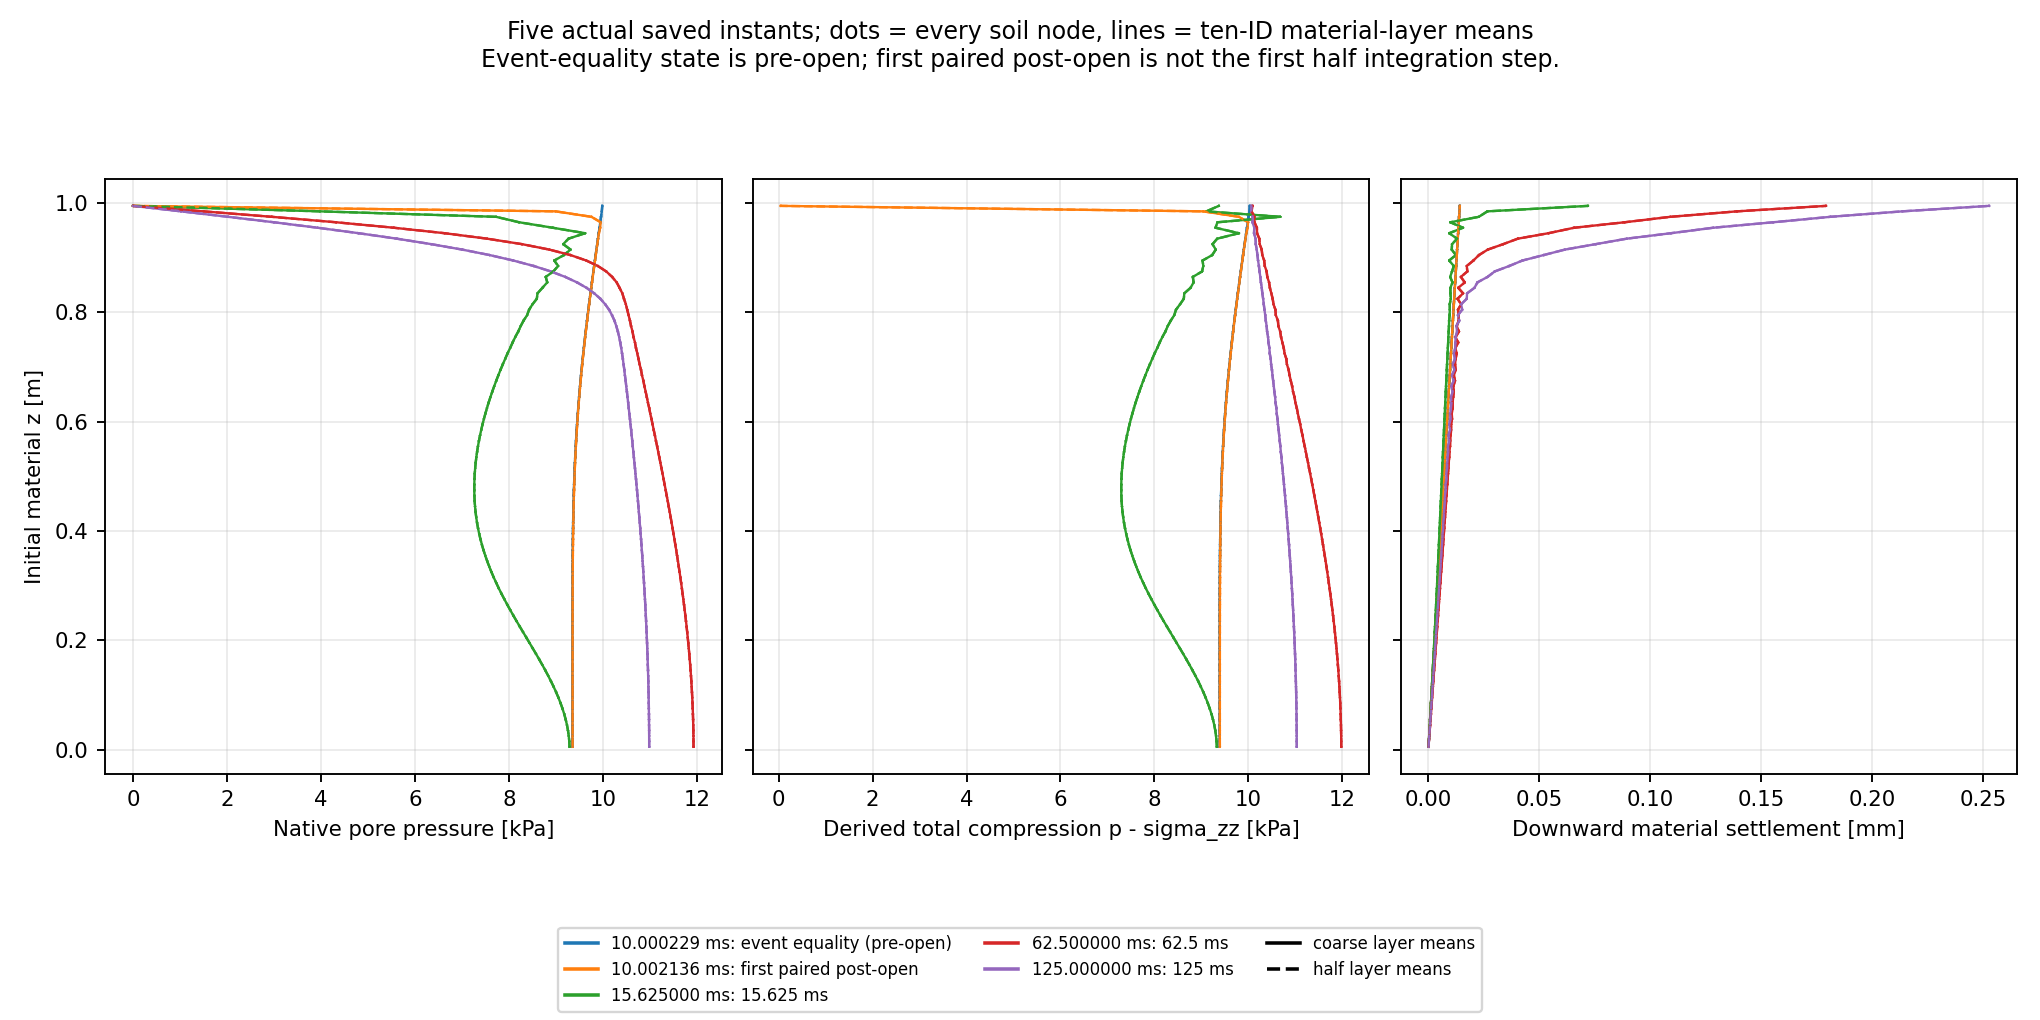

The data file committed next to this chart (first rows):
grid, part, actual_time_s, completed_step, instant, soil_ID, initial_material_layer, x0_m, y0_m, z0_m, native_pressure_Pa, derived_total_compression_Pa, material_downward_settlement_mm
coarse, 203, 0.01, 5243, event equality (pre-open), 40, 0, 0.005, 0.0, 0.005, 9352, 9390, 8.224616938629775e-05
coarse, 203, 0.01, 5243, event equality (pre-open), 41, 1, 0.005, 0.0, 0.015, 9352, 9390, 0.0002009
coarse, 203, 0.01, 5243, event equality (pre-open), 42, 2, 0.005, 0.0, 0.025, 9352, 9390, 0.0003553
coarse, 203, 0.01, 5243, event equality (pre-open), 43, 3, 0.005, 0.0, 0.035, 9352, 9390, 0.0004875
coarse, 203, 0.01, 5243, event equality (pre-open), 44, 4, 0.005, 0.0, 0.045, 9352, 9390, 0.0006301
coarse, 203, 0.01, 5243, event equality (pre-open), 45, 5, 0.005, 0.0, 0.055, 9352, 9390, 0.0007704
coarse, 203, 0.01, 5243, event equality (pre-open), 46, 6, 0.005, 0.0, 0.065, 9352, 9390, 0.0009088
coarse, 203, 0.01, 5243, event equality (pre-open), 47, 7, 0.005, 0.0, 0.075, 9352, 9390, 0.00105
coarse, 203, 0.01, 5243, event equality (pre-open), 48, 8, 0.005, 0.0, 0.085, 9352, 9390, 0.001189
coarse, 203, 0.01, 5243, event equality (pre-open), 49, 9, 0.005, 0.0, 0.095, 9352, 9390, 0.001329
coarse, 203, 0.01, 5243, event equality (pre-open), 50, 10, 0.005, 0.0, 0.105, 9352, 9390, 0.00147
coarse, 203, 0.01, 5243, event equality (pre-open), 51, 11, 0.005, 0.0, 0.115, 9352, 9390, 0.001609
coarse, 203, 0.01, 5243, event equality (pre-open), 52, 12, 0.005, 0.0, 0.125, 9352, 9390, 0.001749
coarse, 203, 0.01, 5243, event equality (pre-open), 53, 13, 0.005, 0.0, 0.135, 9352, 9390, 0.001889
coarse, 203, 0.01, 5243, event equality (pre-open), 54, 14, 0.005, 0.0, 0.145, 9352, 9390, 0.002029
coarse, 203, 0.01, 5243, event equality (pre-open), 55, 15, 0.005, 0.0, 0.155, 9352, 9390, 0.002169
coarse, 203, 0.01, 5243, event equality (pre-open), 56, 16, 0.005, 0.0, 0.165, 9352, 9390, 0.002309
coarse, 203, 0.01, 5243, event equality (pre-open), 57, 17, 0.005, 0.0, 0.175, 9352, 9390, 0.002449
coarse, 203, 0.01, 5243, event equality (pre-open), 58, 18, 0.005, 0.0, 0.185, 9352, 9390, 0.002589
coarse, 203, 0.01, 5243, event equality (pre-open), 59, 19, 0.005, 0.0, 0.195, 9352, 9390, 0.002729
coarse, 203, 0.01, 5243, event equality (pre-open), 60, 20, 0.005, 0.0, 0.205, 9352, 9390, 0.002869
coarse, 203, 0.01, 5243, event equality (pre-open), 61, 21, 0.005, 0.0, 0.215, 9352, 9390, 0.003009
coarse, 203, 0.01, 5243, event equality (pre-open), 62, 22, 0.005, 0.0, 0.225, 9352, 9390, 0.003149
coarse, 203, 0.01, 5243, event equality (pre-open), 63, 23, 0.005, 0.0, 0.235, 9353, 9390, 0.003289
coarse, 203, 0.01, 5243, event equality (pre-open), 64, 24, 0.005, 0.0, 0.245, 9353, 9390, 0.003429
coarse, 203, 0.01, 5243, event equality (pre-open), 65, 25, 0.005, 0.0, 0.255, 9353, 9391, 0.003569
coarse, 203, 0.01, 5243, event equality (pre-open), 66, 26, 0.005, 0.0, 0.265, 9353, 9391, 0.003709
coarse, 203, 0.01, 5243, event equality (pre-open), 67, 27, 0.005, 0.0, 0.275, 9353, 9391, 0.003849
coarse, 203, 0.01, 5243, event equality (pre-open), 68, 28, 0.005, 0.0, 0.285, 9354, 9391, 0.003989
coarse, 203, 0.01, 5243, event equality (pre-open), 69, 29, 0.005, 0.0, 0.295, 9354, 9392, 0.004129
coarse, 203, 0.01, 5243, event equality (pre-open), 70, 30, 0.005, 0.0, 0.305, 9355, 9392, 0.004269
coarse, 203, 0.01, 5243, event equality (pre-open), 71, 31, 0.005, 0.0, 0.315, 9355, 9393, 0.004409
coarse, 203, 0.01, 5243, event equality (pre-open), 72, 32, 0.005, 0.0, 0.325, 9356, 9394, 0.004549
coarse, 203, 0.01, 5243, event equality (pre-open), 73, 33, 0.005, 0.0, 0.335, 9357, 9394, 0.004689
coarse, 203, 0.01, 5243, event equality (pre-open), 74, 34, 0.005, 0.0, 0.345, 9357, 9395, 0.004829
coarse, 203, 0.01, 5243, event equality (pre-open), 75, 35, 0.005, 0.0, 0.355, 9358, 9396, 0.004969
coarse, 203, 0.01, 5243, event equality (pre-open), 76, 36, 0.005, 0.0, 0.365, 9360, 9397, 0.005109
coarse, 203, 0.01, 5243, event equality (pre-open), 77, 37, 0.005, 0.0, 0.375, 9361, 9399, 0.005249
coarse, 203, 0.01, 5243, event equality (pre-open), 78, 38, 0.005, 0.0, 0.385, 9362, 9400, 0.005389
coarse, 203, 0.01, 5243, event equality (pre-open), 79, 39, 0.005, 0.0, 0.395, 9364, 9402, 0.005529
coarse, 203, 0.01, 5243, event equality (pre-open), 80, 40, 0.005, 0.0, 0.405, 9366, 9403, 0.005669
coarse, 203, 0.01, 5243, event equality (pre-open), 81, 41, 0.005, 0.0, 0.415, 9368, 9405, 0.005809
coarse, 203, 0.01, 5243, event equality (pre-open), 82, 42, 0.005, 0.0, 0.425, 9370, 9408, 0.00595
coarse, 203, 0.01, 5243, event equality (pre-open), 83, 43, 0.005, 0.0, 0.435, 9372, 9410, 0.00609
coarse, 203, 0.01, 5243, event equality (pre-open), 84, 44, 0.005, 0.0, 0.445, 9375, 9413, 0.00623
coarse, 203, 0.01, 5243, event equality (pre-open), 85, 45, 0.005, 0.0, 0.455, 9378, 9416, 0.006371
coarse, 203, 0.01, 5243, event equality (pre-open), 86, 46, 0.005, 0.0, 0.465, 9381, 9419, 0.006511
coarse, 203, 0.01, 5243, event equality (pre-open), 87, 47, 0.005, 0.0, 0.475, 9384, 9422, 0.006651
coarse, 203, 0.01, 5243, event equality (pre-open), 88, 48, 0.005, 0.0, 0.485, 9388, 9426, 0.006792
coarse, 203, 0.01, 5243, event equality (pre-open), 89, 49, 0.005, 0.0, 0.495, 9392, 9430, 0.006932
coarse, 203, 0.01, 5243, event equality (pre-open), 90, 50, 0.005, 0.0, 0.505, 9397, 9434, 0.007073
coarse, 203, 0.01, 5243, event equality (pre-open), 91, 51, 0.005, 0.0, 0.515, 9401, 9439, 0.007214
coarse, 203, 0.01, 5243, event equality (pre-open), 92, 52, 0.005, 0.0, 0.525, 9406, 9444, 0.007355
coarse, 203, 0.01, 5243, event equality (pre-open), 93, 53, 0.005, 0.0, 0.535, 9412, 9450, 0.007495
coarse, 203, 0.01, 5243, event equality (pre-open), 94, 54, 0.005, 0.0, 0.545, 9417, 9455, 0.007636
coarse, 203, 0.01, 5243, event equality (pre-open), 95, 55, 0.005, 0.0, 0.555, 9423, 9461, 0.007777
coarse, 203, 0.01, 5243, event equality (pre-open), 96, 56, 0.005, 0.0, 0.565, 9430, 9468, 0.007918
coarse, 203, 0.01, 5243, event equality (pre-open), 97, 57, 0.005, 0.0, 0.575, 9437, 9475, 0.00806
coarse, 203, 0.01, 5243, event equality (pre-open), 98, 58, 0.005, 0.0, 0.585, 9444, 9482, 0.008201
coarse, 203, 0.01, 5243, event equality (pre-open), 99, 59, 0.005, 0.0, 0.595, 9451, 9489, 0.008342
... 9,940 more rows
